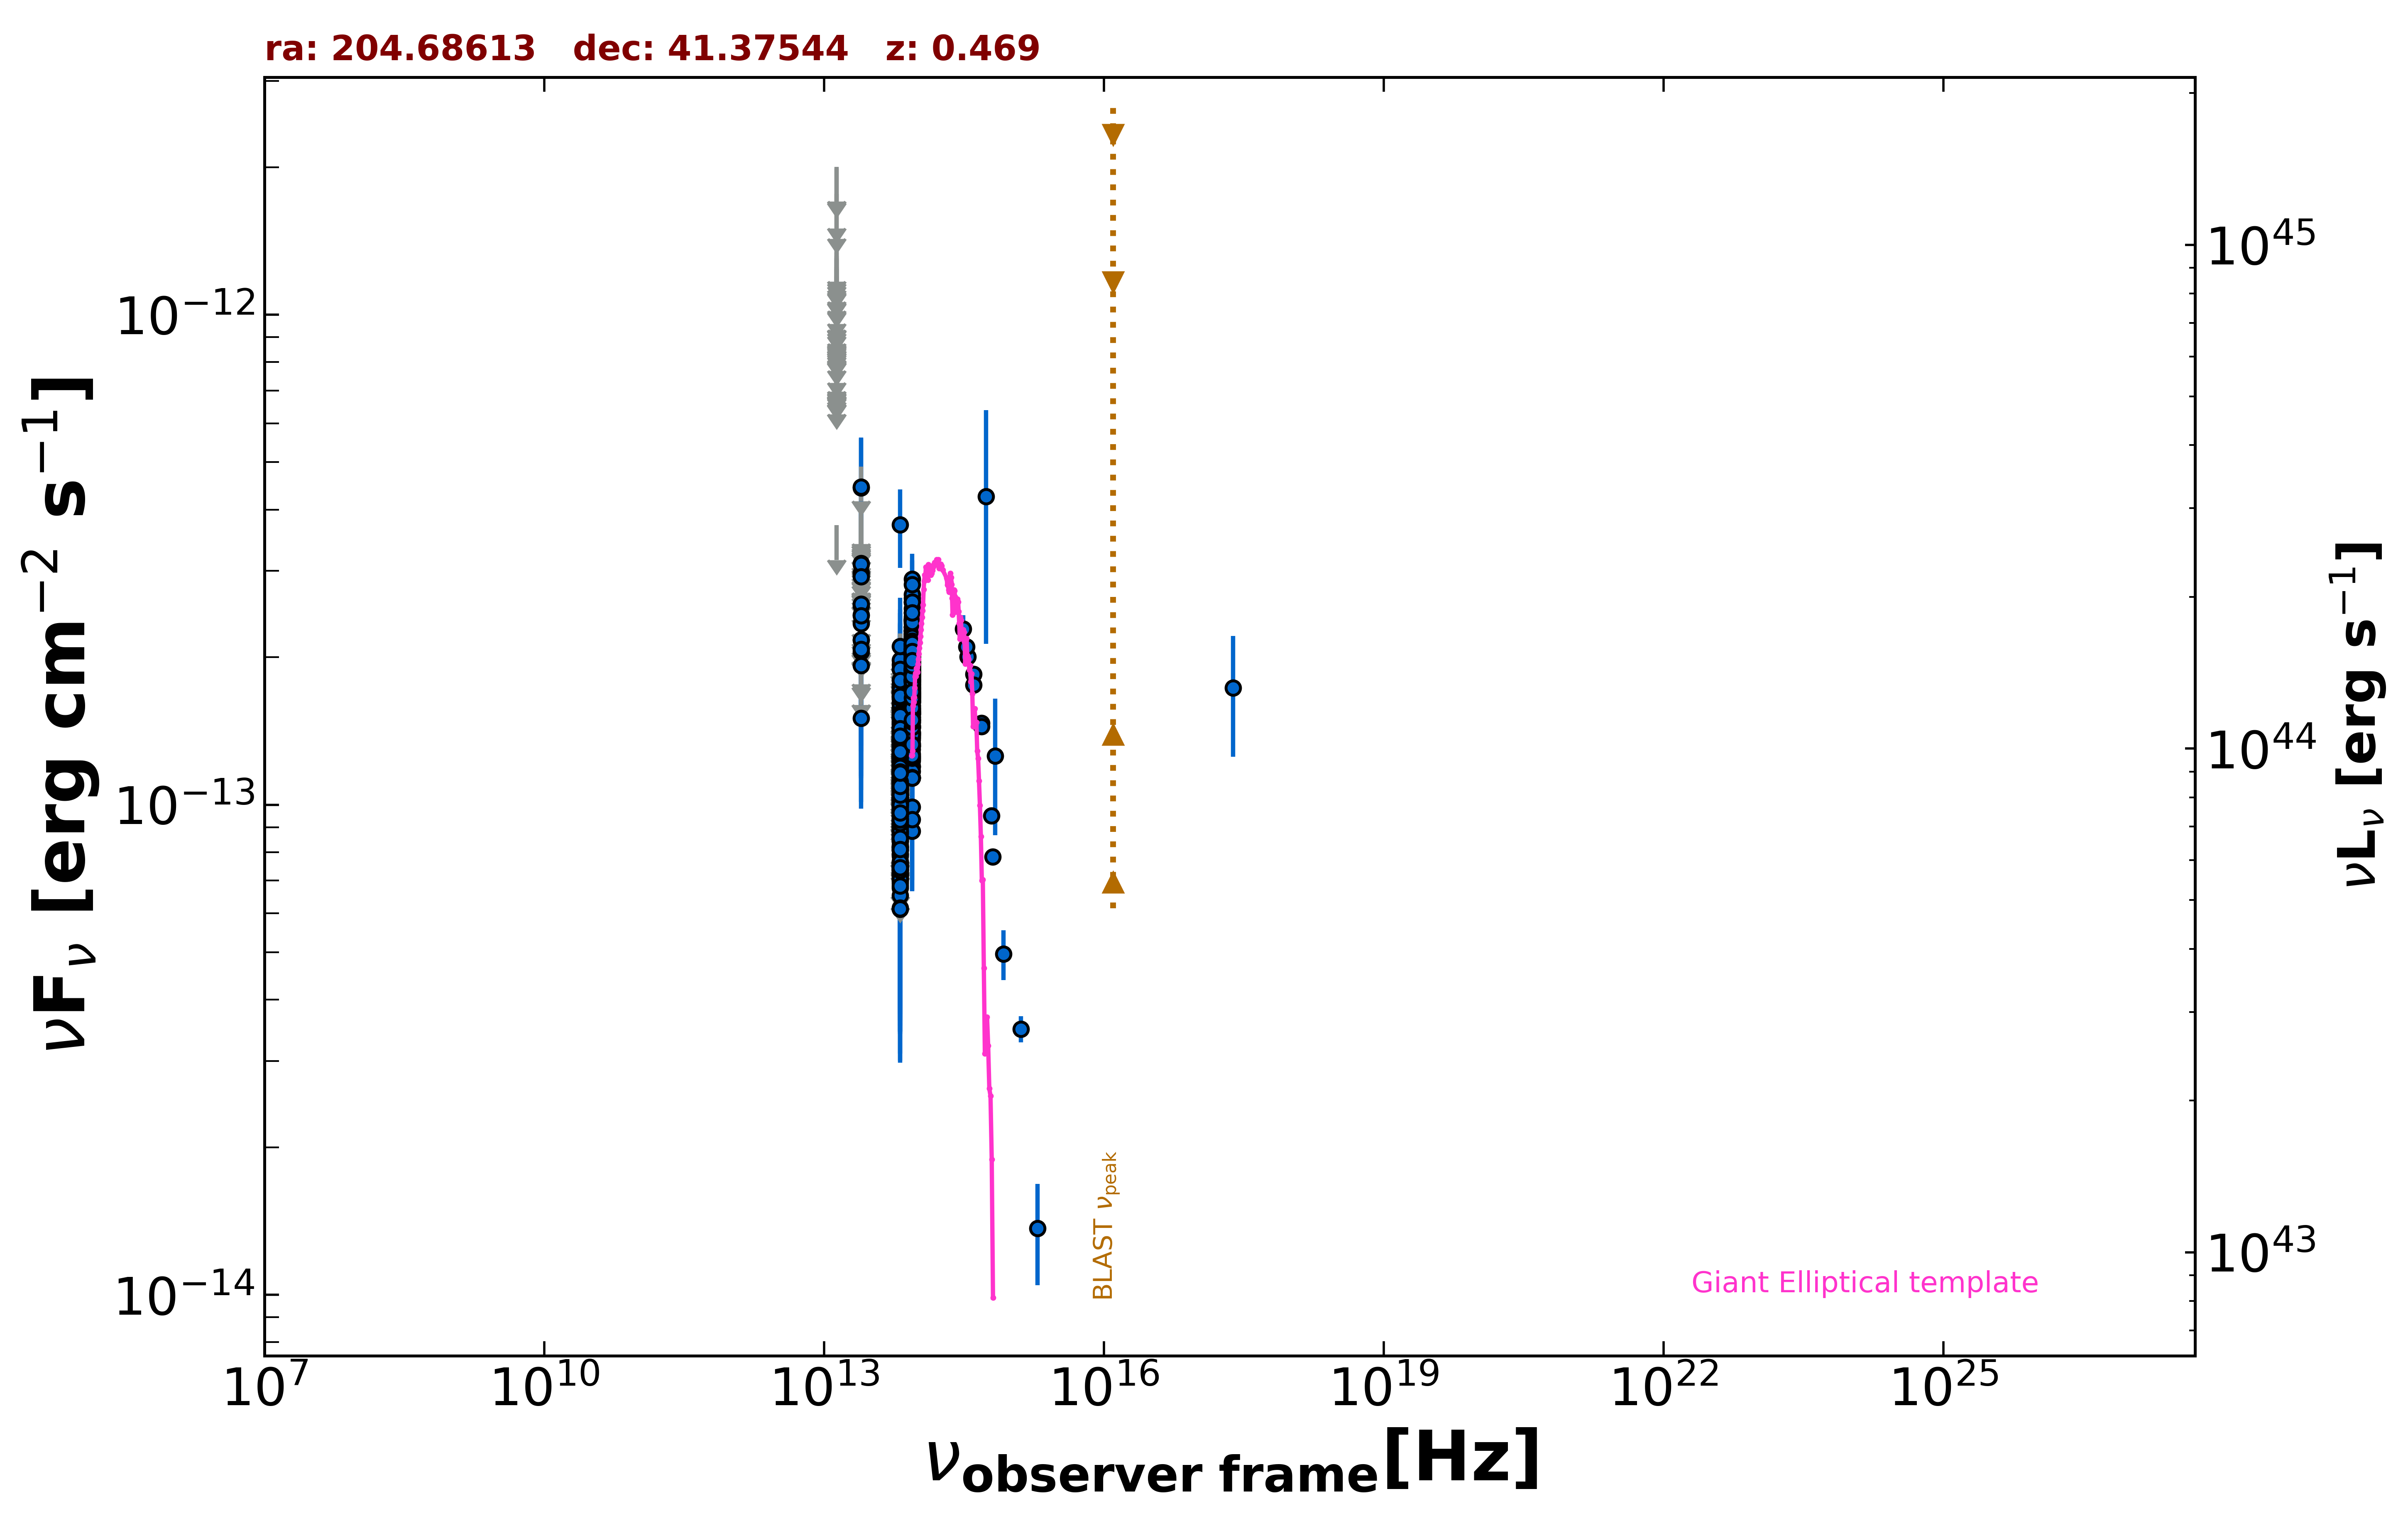

Values plotted in this chart, from the file beside it:
freq., flux, err_flux, MJD_start, MJD_end, flag, catalog, reference
2.418e+17, 1.732e-13, 4.785e-14, 55000, 55000, , RASS, Boller et al. 2016  A&A  103  1
8.817e+13, 1.907e-13, 2.000e-15, 55000, 55000, , UNWISE, Schlafly et al. 2019  ApJS  240  30
6.517e+13, 9.630e-14, 2.765e-15, 55000, 55000, , UNWISE, Schlafly et al. 2019  ApJS  240  30
8.817e+13, 1.754e-13, 5.800e-15, 55000, 55000, , WISE, Wright et al. 2010  AJ  140  1868
6.517e+13, 9.109e-14, 5.375e-15, 55000, 55000, , WISE, Wright et al. 2010  AJ  140  1868
2.498e+13, 1.501e-13, 2.165e-14, 55000, 55000, , WISE, Wright et al. 2010  AJ  140  1868
1.363e+13, 3.718e-13, 0.000e+00, 55000, 55000, UL, WISE, Wright et al. 2010  AJ  140  1868
8.817e+13, 1.808e-13, 2.185e-14, 57018, 57018, , NEOWISE, Mainzer et al. 2014  ApJ  792  30
6.517e+13, 1.271e-13, 3.606e-14, 57018, 57018, , NEOWISE, Mainzer et al. 2014  ApJ  792  30
8.817e+13, 1.859e-13, 2.370e-14, 57018, 57018, , NEOWISE, Mainzer et al. 2014  ApJ  792  30
6.517e+13, 2.058e-13, 0.000e+00, 57018, 57018, UL, NEOWISE, Mainzer et al. 2014  ApJ  792  30
8.817e+13, 1.827e-13, 2.290e-14, 57018, 57018, , NEOWISE, Mainzer et al. 2014  ApJ  792  30
6.517e+13, 8.643e-14, 3.956e-14, 57018, 57018, , NEOWISE, Mainzer et al. 2014  ApJ  792  30
8.817e+13, 1.681e-13, 2.520e-14, 57018, 57018, , NEOWISE, Mainzer et al. 2014  ApJ  792  30
6.517e+13, 7.919e-14, 3.957e-14, 57018, 57018, , NEOWISE, Mainzer et al. 2014  ApJ  792  30
8.817e+13, 1.321e-13, 2.310e-14, 57018, 57018, , NEOWISE, Mainzer et al. 2014  ApJ  792  30
6.517e+13, 1.212e-13, 0.000e+00, 57018, 57018, UL, NEOWISE, Mainzer et al. 2014  ApJ  792  30
8.817e+13, 1.680e-13, 2.330e-14, 57017, 57017, , NEOWISE, Mainzer et al. 2014  ApJ  792  30
6.517e+13, 1.098e-13, 0.000e+00, 57017, 57017, UL, NEOWISE, Mainzer et al. 2014  ApJ  792  30
8.817e+13, 1.654e-13, 2.000e-14, 57188, 57188, , NEOWISE, Mainzer et al. 2014  ApJ  792  30
6.517e+13, 1.237e-13, 4.079e-14, 57188, 57188, , NEOWISE, Mainzer et al. 2014  ApJ  792  30
8.817e+13, 2.268e-13, 2.260e-14, 57188, 57188, , NEOWISE, Mainzer et al. 2014  ApJ  792  30
6.517e+13, 7.215e-14, 3.034e-14, 57188, 57188, , NEOWISE, Mainzer et al. 2014  ApJ  792  30
8.817e+13, 2.264e-13, 2.530e-14, 57188, 57188, , NEOWISE, Mainzer et al. 2014  ApJ  792  30
6.517e+13, 1.067e-13, 3.315e-14, 57188, 57188, , NEOWISE, Mainzer et al. 2014  ApJ  792  30
8.817e+13, 2.268e-13, 2.130e-14, 57188, 57188, , NEOWISE, Mainzer et al. 2014  ApJ  792  30
6.517e+13, 1.501e-13, 0.000e+00, 57188, 57188, UL, NEOWISE, Mainzer et al. 2014  ApJ  792  30
8.817e+13, 1.934e-13, 3.545e-14, 57189, 57189, , NEOWISE, Mainzer et al. 2014  ApJ  792  30
6.517e+13, 1.573e-13, 3.165e-14, 57189, 57189, , NEOWISE, Mainzer et al. 2014  ApJ  792  30
8.817e+13, 1.902e-13, 2.210e-14, 57187, 57187, , NEOWISE, Mainzer et al. 2014  ApJ  792  30
6.517e+13, 9.218e-14, 2.927e-14, 57187, 57187, , NEOWISE, Mainzer et al. 2014  ApJ  792  30
8.817e+13, 1.398e-13, 2.210e-14, 57188, 57188, , NEOWISE, Mainzer et al. 2014  ApJ  792  30
6.517e+13, 1.211e-13, 2.973e-14, 57188, 57188, , NEOWISE, Mainzer et al. 2014  ApJ  792  30
8.817e+13, 1.854e-13, 2.155e-14, 57188, 57188, , NEOWISE, Mainzer et al. 2014  ApJ  792  30
6.517e+13, 6.758e-14, 3.327e-14, 57188, 57188, , NEOWISE, Mainzer et al. 2014  ApJ  792  30
8.817e+13, 2.308e-13, 2.365e-14, 57188, 57188, , NEOWISE, Mainzer et al. 2014  ApJ  792  30
6.517e+13, 1.254e-13, 0.000e+00, 57188, 57188, UL, NEOWISE, Mainzer et al. 2014  ApJ  792  30
8.817e+13, 1.728e-13, 2.460e-14, 57188, 57188, , NEOWISE, Mainzer et al. 2014  ApJ  792  30
6.517e+13, 9.896e-14, 3.828e-14, 57188, 57188, , NEOWISE, Mainzer et al. 2014  ApJ  792  30
8.817e+13, 2.233e-13, 2.780e-14, 57188, 57188, , NEOWISE, Mainzer et al. 2014  ApJ  792  30
6.517e+13, 1.326e-13, 3.725e-14, 57188, 57188, , NEOWISE, Mainzer et al. 2014  ApJ  792  30
8.817e+13, 2.103e-13, 2.270e-14, 57188, 57188, , NEOWISE, Mainzer et al. 2014  ApJ  792  30
6.517e+13, 1.352e-13, 3.485e-14, 57188, 57188, , NEOWISE, Mainzer et al. 2014  ApJ  792  30
8.817e+13, 2.134e-13, 2.265e-14, 57380, 57380, , NEOWISE, Mainzer et al. 2014  ApJ  792  30
6.517e+13, 1.081e-13, 3.358e-14, 57380, 57380, , NEOWISE, Mainzer et al. 2014  ApJ  792  30
8.817e+13, 2.082e-13, 2.715e-14, 57380, 57380, , NEOWISE, Mainzer et al. 2014  ApJ  792  30
6.517e+13, 1.570e-13, 0.000e+00, 57380, 57380, UL, NEOWISE, Mainzer et al. 2014  ApJ  792  30
8.817e+13, 1.743e-13, 2.220e-14, 57910, 57910, , NEOWISE, Mainzer et al. 2014  ApJ  792  30
6.517e+13, 7.084e-14, 3.234e-14, 57910, 57910, , NEOWISE, Mainzer et al. 2014  ApJ  792  30
8.817e+13, 1.531e-13, 2.090e-14, 57910, 57910, , NEOWISE, Mainzer et al. 2014  ApJ  792  30
6.517e+13, 1.526e-13, 0.000e+00, 57910, 57910, UL, NEOWISE, Mainzer et al. 2014  ApJ  792  30
8.817e+13, 1.487e-13, 3.190e-14, 57910, 57910, , NEOWISE, Mainzer et al. 2014  ApJ  792  30
6.517e+13, 1.384e-13, 0.000e+00, 57910, 57910, UL, NEOWISE, Mainzer et al. 2014  ApJ  792  30
8.817e+13, 1.913e-13, 3.400e-14, 57907, 57907, , NEOWISE, Mainzer et al. 2014  ApJ  792  30
6.517e+13, 1.589e-13, 0.000e+00, 57907, 57907, UL, NEOWISE, Mainzer et al. 2014  ApJ  792  30
8.817e+13, 2.057e-13, 4.195e-14, 57909, 57909, , NEOWISE, Mainzer et al. 2014  ApJ  792  30
6.517e+13, 1.305e-13, 0.000e+00, 57909, 57909, UL, NEOWISE, Mainzer et al. 2014  ApJ  792  30
8.817e+13, 2.160e-13, 2.315e-14, 57747, 57747, , NEOWISE, Mainzer et al. 2014  ApJ  792  30
6.517e+13, 9.278e-14, 3.385e-14, 57747, 57747, , NEOWISE, Mainzer et al. 2014  ApJ  792  30
8.817e+13, 1.985e-13, 2.805e-14, 57747, 57747, , NEOWISE, Mainzer et al. 2014  ApJ  792  30
... 894 more rows
